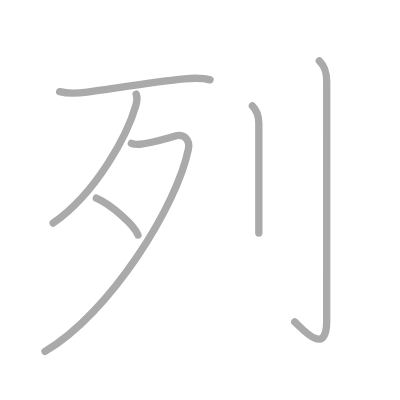
t = 0.00 s
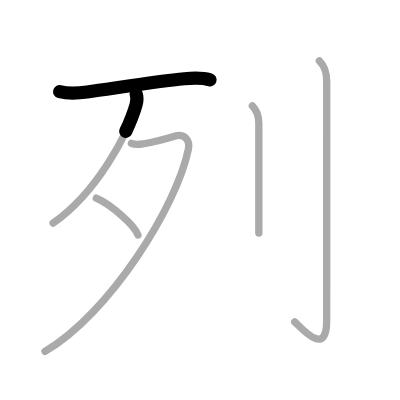
t = 1.25 s
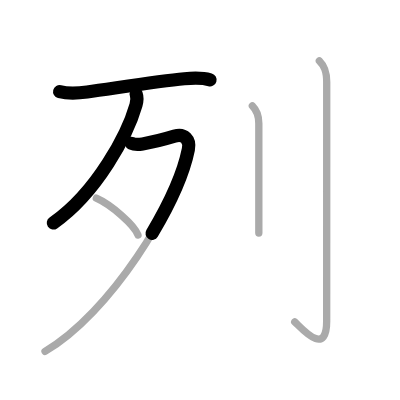
t = 2.50 s
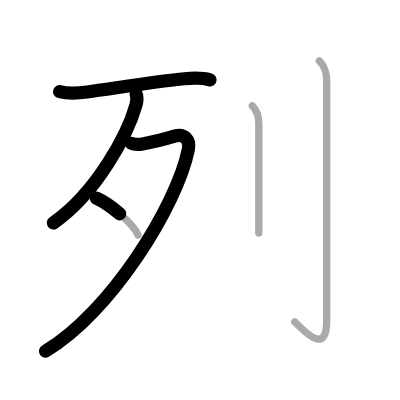
t = 3.50 s
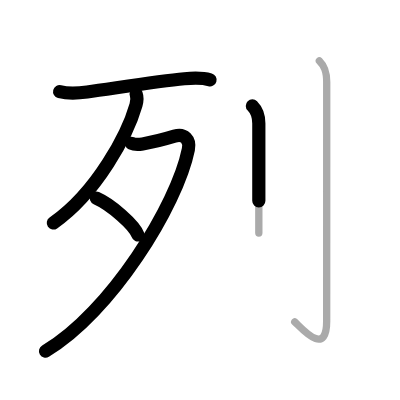
t = 4.75 s
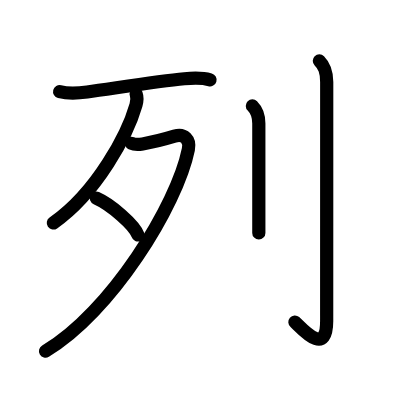
t = 6.00 s

The animated SVG that drew these frames (rendered in a browser with its animation timeline set to each time). Animation: 6 SMIL elements (animate=6); one cycle of 6.00 s.

<?xml version="1.0" standalone="no"?>
<!DOCTYPE svg PUBLIC "-//W3C//DTD SVG 1.1//EN"   "http://www.w3.org/Graphics/SVG/1.1/DTD/svg11.dtd">
<svg width="400px" height="400px"  version="1.1" xmlns="http://www.w3.org/2000/svg">
  <defs>
    <marker id="Triangle" viewBox="0 0 10 10" refX="0" refY="5" markerUnits="strokeWidth" markerWidth="3" style="stroke-opacity:0%;fill:#aaaaaa;" markerHeight="2" orient="auto">
      <path d="M 0 0 L 10 5 L 0 10 z" />
    </marker>
    
    <marker id="Arrow" viewBox="0 0 10 10" refX="5" refY="5" markerUnits="strokeWidth" markerWidth="1.8" style="stroke-opacity:0%;fill:#770000;" markerHeight="2" orient="auto">
      <path d="M 0 4 L 6 4 L 4 1 L 10 5 L 4 9 L 6 6 L 0 6 z" />
        <circle cx="5" cy="5" r="5" />
      </marker>
    
    <marker id="TriangleRed" viewBox="0 0 10 10" refX="0" refY="5" markerUnits="strokeWidth" markerWidth="3" style="stroke-opacity:0%;fill:#CC0000;" markerHeight="2" orient="auto">
      <path d="M 0 0 L 10 5 L 0 10 z" />
    </marker>
    
    <marker id="ArrowRed" viewBox="0 0 10 10" refX="5" refY="5" markerUnits="strokeWidth" markerWidth="1.8" style="stroke-opacity:0%;fill:#CC0000;" markerHeight="2" orient="auto">
      <path d="M 0 4 L 6 4 L 4 1 L 10 5 L 4 9 L 6 6 L 0 6 z" />
        <circle cx="5" cy="5" r="5" />
      </marker>
    
  </defs>
  
  <path style="fill:#ffffff; fill-opacity:100%; fill-rule:evenodd; stroke-width:0;" d="M 0 0 L 400px 0 L 400px 400px L 0 400px L 0 0" />

  <g transform="scale(3.6697247706422 3.6697247706422)">
<path style="fill:none; fill-opacity:0%; fill-rule:evenodd; stroke:#aaaaaa; stroke-opacity:100%; stroke-width: 1.5pt; stroke-linejoin:round; stroke-linecap:round;" d="M16.25 24.98c2.5 0.64 5.16 0.42 7.51 0.1c7.22-0.98 19.17-2.95 26.48-3.61c2.38-0.22 4.68-0.37 7 0.29"></path>
<path style="fill:none; fill-opacity:0%; fill-rule:evenodd; stroke:#aaaaaa; stroke-opacity:100%; stroke-width: 1.5pt; stroke-linejoin:round; stroke-linecap:round;" d="M37.11 25.65c0.23 0.62 0.29 1.73-0.05 2.94C34.75 36.62 26.5 52.38 14.48 60.8"></path>
<path style="fill:none; fill-opacity:0%; fill-rule:evenodd; stroke:#aaaaaa; stroke-opacity:100%; stroke-width: 1.5pt; stroke-linejoin:round; stroke-linecap:round;" d="M35.81 39.06c1.19 0.56 2.19 0.31 3.36 0.11c2.72-0.47 4.2-0.8 8.38-2.06c2.67-0.81 4.31 0.95 3.78 3.58C48.25 56 30 85.38 12.27 95.75"></path>
<path style="fill:none; fill-opacity:0%; fill-rule:evenodd; stroke:#aaaaaa; stroke-opacity:100%; stroke-width: 1.5pt; stroke-linejoin:round; stroke-linecap:round;" d="M26.25 54c4.01 1.77 10.35 7.29 11.35 10.05"></path>
<path style="fill:none; fill-opacity:0%; fill-rule:evenodd; stroke:#aaaaaa; stroke-opacity:100%; stroke-width: 1.5pt; stroke-linejoin:round; stroke-linecap:round;" d="M68.77 28.87c1.18 1.18 1.76 2.51 1.76 4.77c0 11.46 0 19.5 0 24.74c0 1.96 0 3.63 0 5.12"></path>
<path style="fill:none; fill-opacity:0%; fill-rule:evenodd; stroke:#aaaaaa; stroke-opacity:100%; stroke-width: 1.5pt; stroke-linejoin:round; stroke-linecap:round;" d="M87.02 16.58c1.33 1.33 2.01 2.74 2.01 5.77c0 16.15-0.01 58.9-0.01 65.12c0 10.28-7.21 1.5-8.71 0.25"></path>

<path style="fill:none; fill-opacity:0%; fill-rule:evenodd; stroke:#000000; stroke-opacity:100%; stroke-width: 2.7pt; stroke-linejoin:round; stroke-linecap:round;" d="M16.25 24.98c2.5 0.64 5.16 0.42 7.51 0.1c7.22-0.98 19.17-2.95 26.48-3.61c2.38-0.22 4.68-0.37 7 0.29" pathLength="100" stroke-dashoffset="100" stroke-dasharray="100 105"><animate id="dashAnim1" attributeName="stroke-dashoffset" from="100" to="0" dur="1s" calcMode="linear" fill="freeze"/></path>
<path style="fill:none; fill-opacity:0%; fill-rule:evenodd; stroke:#000000; stroke-opacity:100%; stroke-width: 2.7pt; stroke-linejoin:round; stroke-linecap:round;" d="M37.11 25.65c0.23 0.62 0.29 1.73-0.05 2.94C34.75 36.62 26.5 52.38 14.48 60.8" pathLength="100" stroke-dashoffset="100" stroke-dasharray="100 105"><animate id="dashAnim2" attributeName="stroke-dashoffset" from="100" to="0" dur="1s" calcMode="linear" begin="dashAnim1.end" fill="freeze"/></path>
<path style="fill:none; fill-opacity:0%; fill-rule:evenodd; stroke:#000000; stroke-opacity:100%; stroke-width: 2.7pt; stroke-linejoin:round; stroke-linecap:round;" d="M35.81 39.06c1.19 0.56 2.19 0.31 3.36 0.11c2.72-0.47 4.2-0.8 8.38-2.06c2.67-0.81 4.31 0.95 3.78 3.58C48.25 56 30 85.38 12.27 95.75" pathLength="100" stroke-dashoffset="100" stroke-dasharray="100 105"><animate id="dashAnim3" attributeName="stroke-dashoffset" from="100" to="0" dur="1s" calcMode="linear" begin="dashAnim2.end" fill="freeze"/></path>
<path style="fill:none; fill-opacity:0%; fill-rule:evenodd; stroke:#000000; stroke-opacity:100%; stroke-width: 2.7pt; stroke-linejoin:round; stroke-linecap:round;" d="M26.25 54c4.01 1.77 10.35 7.29 11.35 10.05" pathLength="100" stroke-dashoffset="100" stroke-dasharray="100 105"><animate id="dashAnim4" attributeName="stroke-dashoffset" from="100" to="0" dur="1s" calcMode="linear" begin="dashAnim3.end" fill="freeze"/></path>
<path style="fill:none; fill-opacity:0%; fill-rule:evenodd; stroke:#000000; stroke-opacity:100%; stroke-width: 2.7pt; stroke-linejoin:round; stroke-linecap:round;" d="M68.77 28.87c1.18 1.18 1.76 2.51 1.76 4.77c0 11.46 0 19.5 0 24.74c0 1.96 0 3.63 0 5.12" pathLength="100" stroke-dashoffset="100" stroke-dasharray="100 105"><animate id="dashAnim5" attributeName="stroke-dashoffset" from="100" to="0" dur="1s" calcMode="linear" begin="dashAnim4.end" fill="freeze"/></path>
<path style="fill:none; fill-opacity:0%; fill-rule:evenodd; stroke:#000000; stroke-opacity:100%; stroke-width: 2.7pt; stroke-linejoin:round; stroke-linecap:round;" d="M87.02 16.58c1.33 1.33 2.01 2.74 2.01 5.77c0 16.15-0.01 58.9-0.01 65.12c0 10.28-7.21 1.5-8.71 0.25" pathLength="100" stroke-dashoffset="100" stroke-dasharray="100 105"><animate id="dashAnim6" attributeName="stroke-dashoffset" from="100" to="0" dur="1s" calcMode="linear" begin="dashAnim5.end" fill="freeze"/></path>

</g>

</svg>  
          
